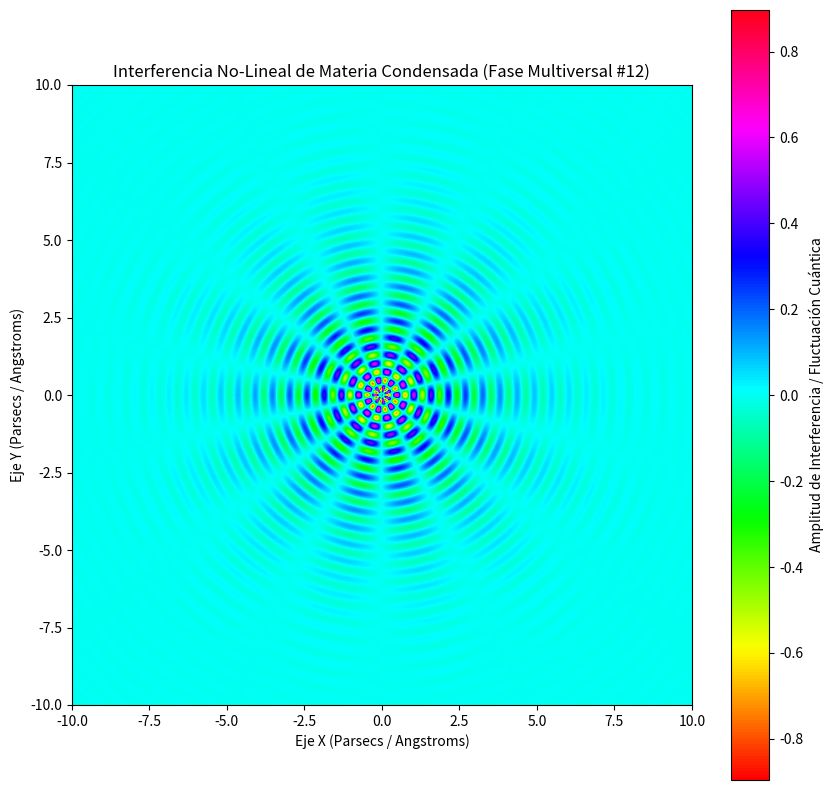

This figure's Python source:
%matplotlib inline
# Simulación Multiversal: Materia Condensada - Variante 12
import numpy as np
import matplotlib.pyplot as plt

# Parámetros Físicos No-Lineales
omega_1 = 11.282
omega_2 = 6.961
lambda_decay = 0.506
phase_shift = 2.475

x = np.linspace(-10, 10, 800)
y = np.linspace(-10, 10, 800)
X, Y = np.meshgrid(x, y)

# Dinámica de Fluidos / Campos Tensor-Escalares (Fase Multiversal)
R = np.sqrt(X**2 + Y**2) + 1e-5
Z = (np.sin(omega_1 * R + phase_shift) * np.cos(omega_2 * np.arctan2(Y, X))) * np.exp(-lambda_decay * R)

plt.figure(figsize=(10, 10))
plt.imshow(Z, cmap='hsv', extent=[-10, 10, -10, 10], origin='lower')
plt.colorbar(label='Amplitud de Interferencia / Fluctuación Cuántica')
plt.title(r'Interferencia No-Lineal de Materia Condensada (Fase Multiversal #12)')
plt.xlabel('Eje X (Parsecs / Angstroms)')
plt.ylabel('Eje Y (Parsecs / Angstroms)')
plt.show()
